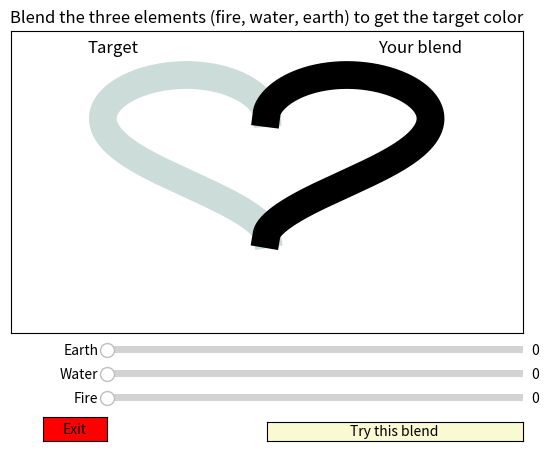

Generate this figure with matplotlib:
import numpy as np
import matplotlib
import time
import matplotlib.pyplot as plt
import random
from matplotlib.widgets import Slider, Button, RadioButtons
from math import pi

# initialize
[ vr0, vg0, vb0 ] = [ random.uniform(0, 1), random.uniform(0, 1), random.uniform(0, 1)]
[ vr, vg, vb ] = [ 0.0, 0.0, 0.0]
memory = []
memory.append([ -1.0, vr0, vg0, vb0, 1. ])

# set up the plot
fig, ax = plt.subplots()
plt.subplots_adjust(left=0.1, bottom=0.25)

# this is for drawing a heart curve
tl = np.arange(0.0, 1.*pi, 2.*pi/1000.)
tr = np.arange(pi, 2.*pi, 2.*pi/1000.)
a0 = 16
b0 = 13
b1 = -5
b2 = -2
b3 = -1
xl = a0*(np.sin(tl))**3.0
yl = b0*np.cos(tl)+b1*np.cos(2.*tl)+b2*np.cos(3.*tl)+b3*np.cos(4.*tl)
xr = a0*(np.sin(tr))**3.0
yr = b0*np.cos(tr)+b1*np.cos(2.*tr)+b2*np.cos(3.*tr)+b3*np.cos(4.*tr)

# color function
def setcolor(a1,a2,a3):
    cf1 = np.sin(a1*pi)
    cf2 = abs(np.cos(a2*pi) + np.sin(a2*pi))/2.
    cf3 = abs(np.cos(a3*pi) + np.cos(-a2*pi))/(np.exp(a3/pi) + np.exp(a2/pi))/2.
    return cf1,cf2,cf3

# similarity function
def calsim(col1, col2):
    return int(100.*(1.0-np.linalg.norm(np.array(col1)-np.array(col2))/np.sqrt(3.)))

# set up the plot
r,  = plt.plot(xr, yr, lw=20, color='black')
r.set_color([vr0, vg0, vb0])
sim = calsim([vr0, vg0, vb0],[vr, vg, vb])
l, = plt.plot(xl, yl, lw=20, color='black', label="change")
sim = calsim([vr0, vg0, vb0],[vr, vg, vb])
ax.text(-15, 17, "Target", size=12, rotation=0.,
         ha="center", va="center")
ax.text(15, 17, "Your blend", size=12, rotation=0.,
         ha="center", va="center")

plt.axis([-25, 25, -35, 20])
plt.xticks([])
plt.yticks([])
plt.title('Blend the three elements (fire, water, earth) to get the target color')

# add gagets
axcolor = 'lightgoldenrodyellow'
axfire = plt.axes([0.25, 0.1, 0.65, 0.03], facecolor=axcolor)
axwater = plt.axes([0.25, 0.15, 0.65, 0.03], facecolor=axcolor)
axearth = plt.axes([0.25, 0.2, 0.65, 0.03], facecolor=axcolor)

sfire = Slider(axfire, 'Fire', 0, 1, valinit=0)
swater = Slider(axwater, 'Water',0, 1, valinit=0)
searth = Slider(axearth, 'Earth',0, 1, valinit=0)

resetax = plt.axes([0.5, 0.025, 0.4, 0.04])
button = Button(resetax, 'Try this blend', color=axcolor, hovercolor='0.975')


def confirm(event):
    [ vr, vg, vb ] = setcolor(sfire.val,swater.val,searth.val)
    l.set_color([vr, vg, vb])
    sim = calsim([vr0, vg0, vb0],[vr, vg, vb])
    ax.text(0, -27, "similarity: "+str(sim)+"%", size=20, rotation=0.,
         ha="center", va="center",
         bbox=dict(boxstyle="round",
                   ec=(1., 0.5, 0.5),
                   fc=(1., 1., 1.),
                   )
         )
    fig.canvas.draw_idle()
    timestamp=time.mktime(time.gmtime())
    memory.append([ timestamp, vr, vg, vb, sim/100. ])
button.on_clicked(confirm)

# exit botton
resetax = plt.axes([0.15, 0.025, 0.1, 0.05])
exitbutton = Button(resetax, 'Exit', color='red', hovercolor='0.975')

def record(event):
    timestamp=time.mktime(time.gmtime())
    np.savetxt("memory-his-"+str(timestamp)+".dat",memory,fmt='%d %4.8f %4.8f %4.8f %4.2f')
    exit()  
exitbutton.on_clicked(record)

plt.show()
